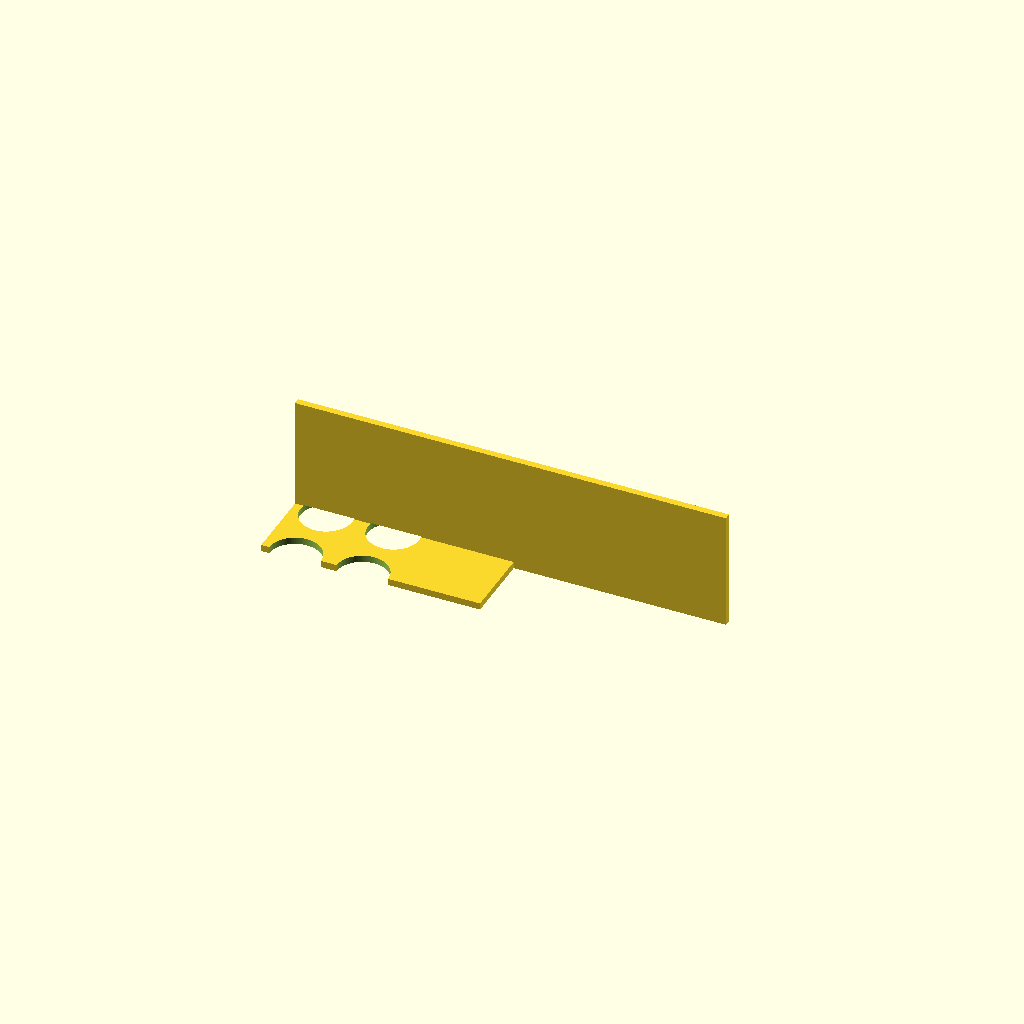
Cell 1: the model at its default parameters.
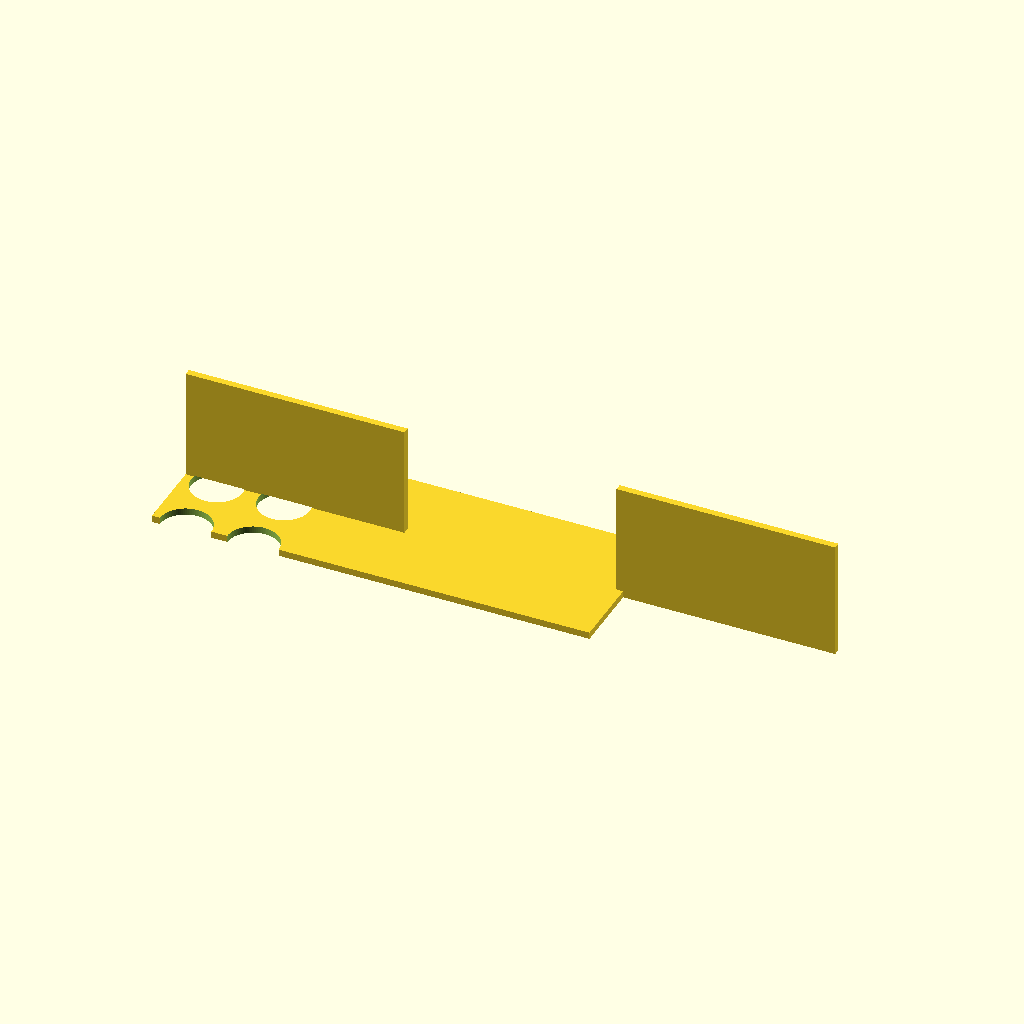
Cell 2: the same model with plate_x = 260.
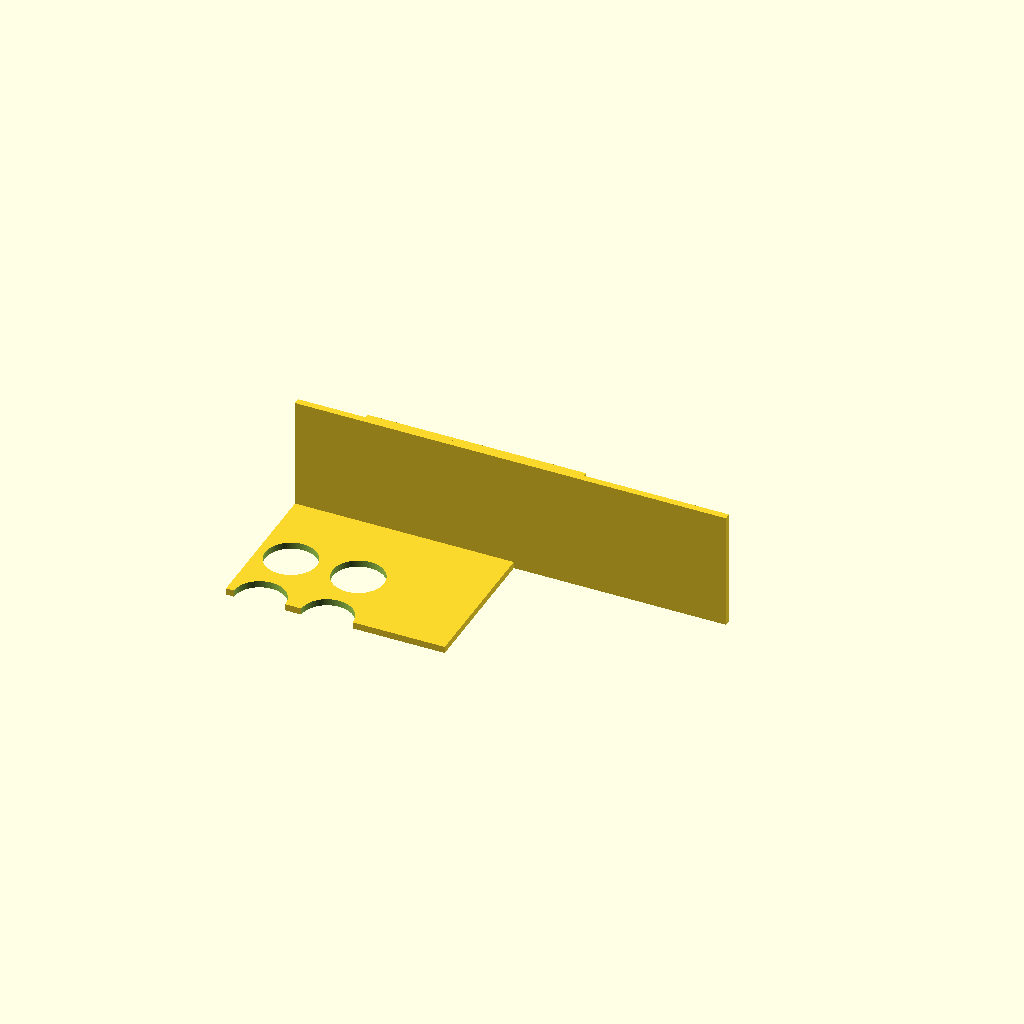
Cell 3: plate_y = 180 (everything else at default).
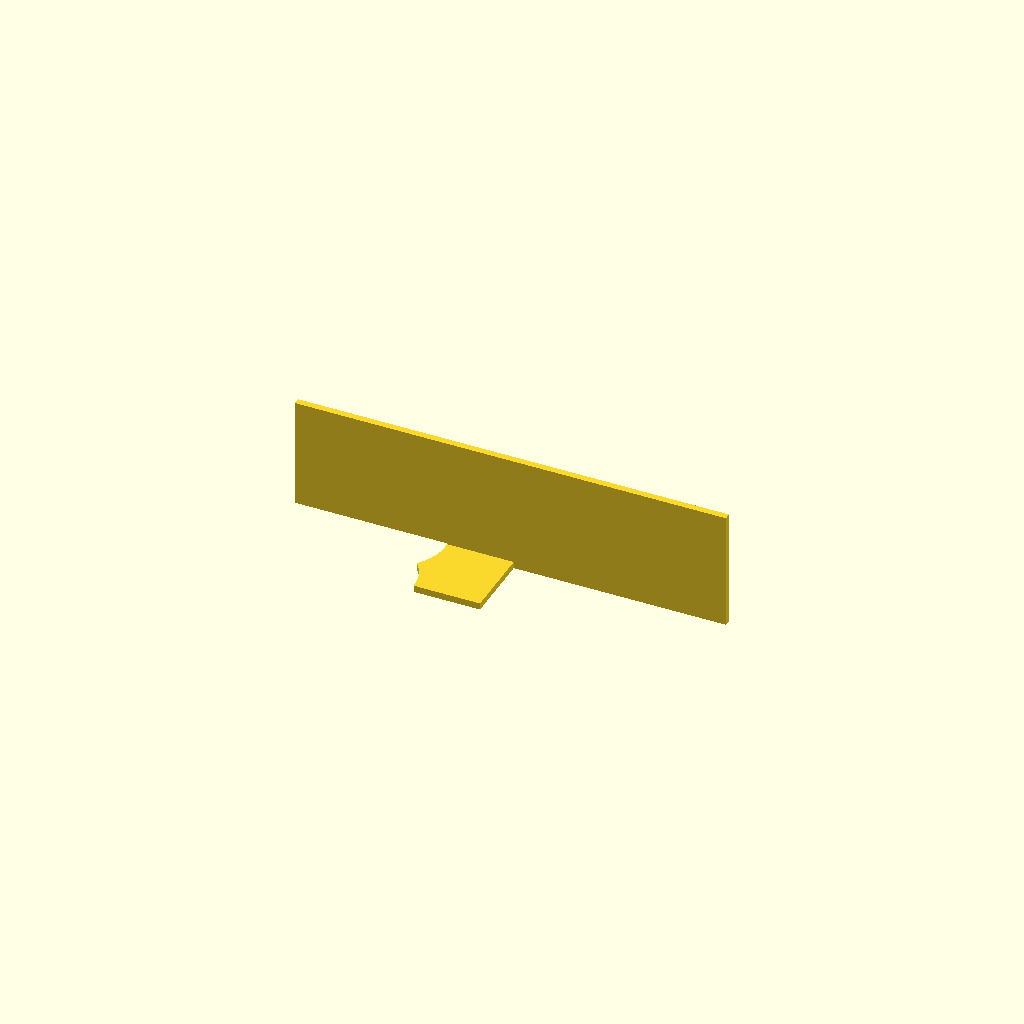
Cell 4 — hole_d set to 61, the other parameters unchanged.
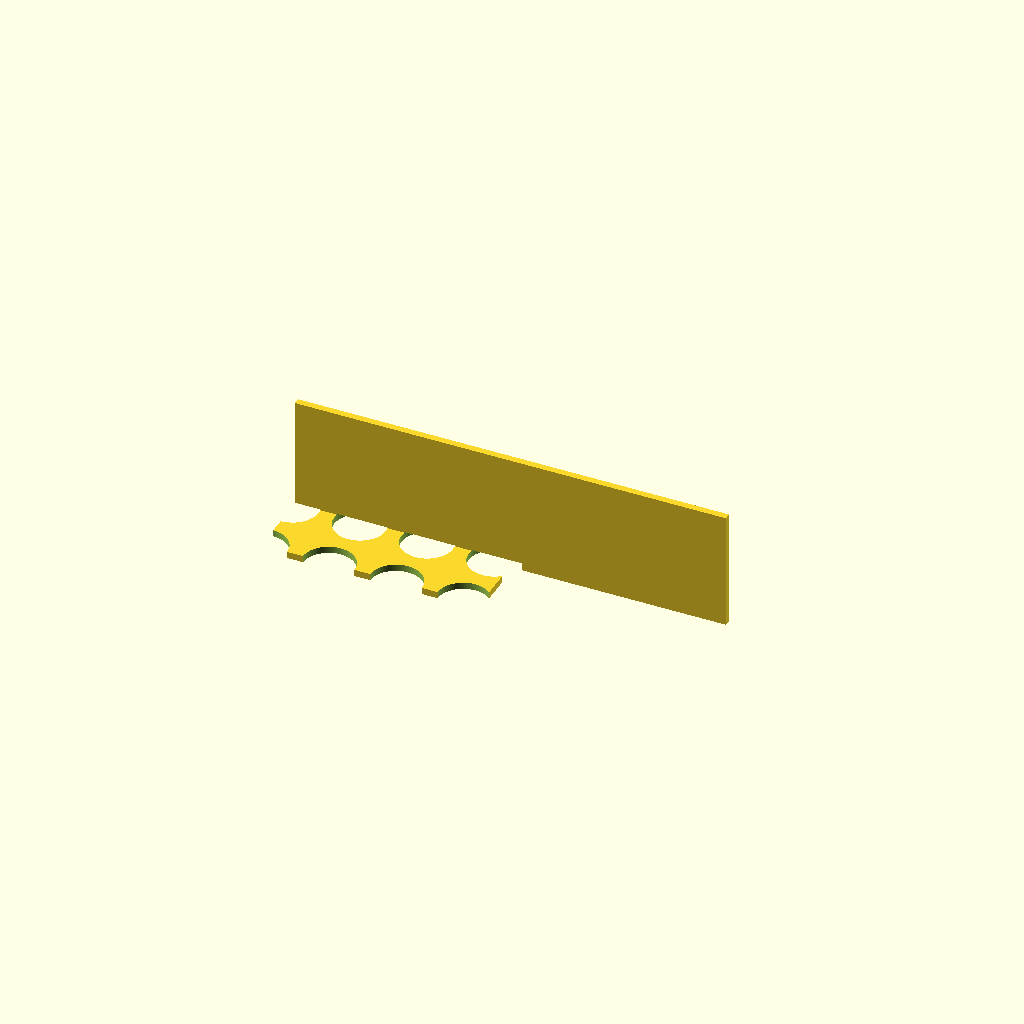
Cell 5 — hole_nx set to 6, the other parameters unchanged.
All cells are drawn from one camera (rotation 55°, 0°, 25°, orthographic, colour scheme Cornfield), so only the parameter changes between them.
Source of the model, bench/results/box-v5-k8/code/tiiny_ATinyGreenCell_scadcoder-qwen3.5-9b-v5/conical_rack_50ml_s3_a1.scad:
// Rack for six 50 mL conical (Falcon-type) tubes
// Print orientation: flat plate on bed, walls up, holes facing up
// Flip over after printing so the rack stands on the walls

// ---------- Parameters ----------
plate_x      = 130;   // plate length along X
plate_y      = 90;    // plate width along Y
plate_t      = 4;     // plate thickness (z = 0 to 4)

hole_d       = 30.5;  // through-hole diameter
hole_nx      = 3;     // holes along X (row length)
hole_ny      = 2;     // holes along Y (row count)
hole_pitch   = 40;    // centre-to-centre spacing in X and Y

wall_len     = 130;   // wall length along X
wall_t       = 4;     // wall thickness along Y
wall_top_z   = 70;    // wall top height (absolute Z)

eps          = 0.5;   // cutter overshoot past faces
$fn          = 96;    // curve resolution

// ---------- Model ----------
difference() {
    union() {
        // Base plate
        translate([-plate_x/2, -plate_y/2, 0])
            cube([plate_x, plate_y, plate_t]);

        // Two solid walls along the long edges
        for (s = [-1, 1])
            translate([s > 0 ? plate_x/2 - wall_t : -plate_x/2,
                       -wall_t/2, 0])
                cube([wall_len, wall_t, wall_top_z]);
    }

    // Through-holes in a 2 x 3 grid, centred on the plate
    for (i = [0 : hole_nx - 1])
        for (j = [0 : hole_ny - 1])
            translate([(i - (hole_nx - 1)/2) * hole_pitch - plate_x/2 + hole_pitch/2,
                       (j - (hole_ny - 1)/2) * hole_pitch - plate_y/2 + hole_pitch/2,
                       -eps])
                cylinder(d = hole_d, h = plate_t + 2 * eps);
}
Customizer parameters (derived from the source; name, type, default, range or options):
plate_x: number, default 130
plate_y: number, default 90
plate_t: number, default 4
hole_d: number, default 30.5
hole_nx: number, default 3
hole_ny: number, default 2
hole_pitch: number, default 40
wall_len: number, default 130
wall_t: number, default 4
wall_top_z: number, default 70
eps: number, default 0.5
